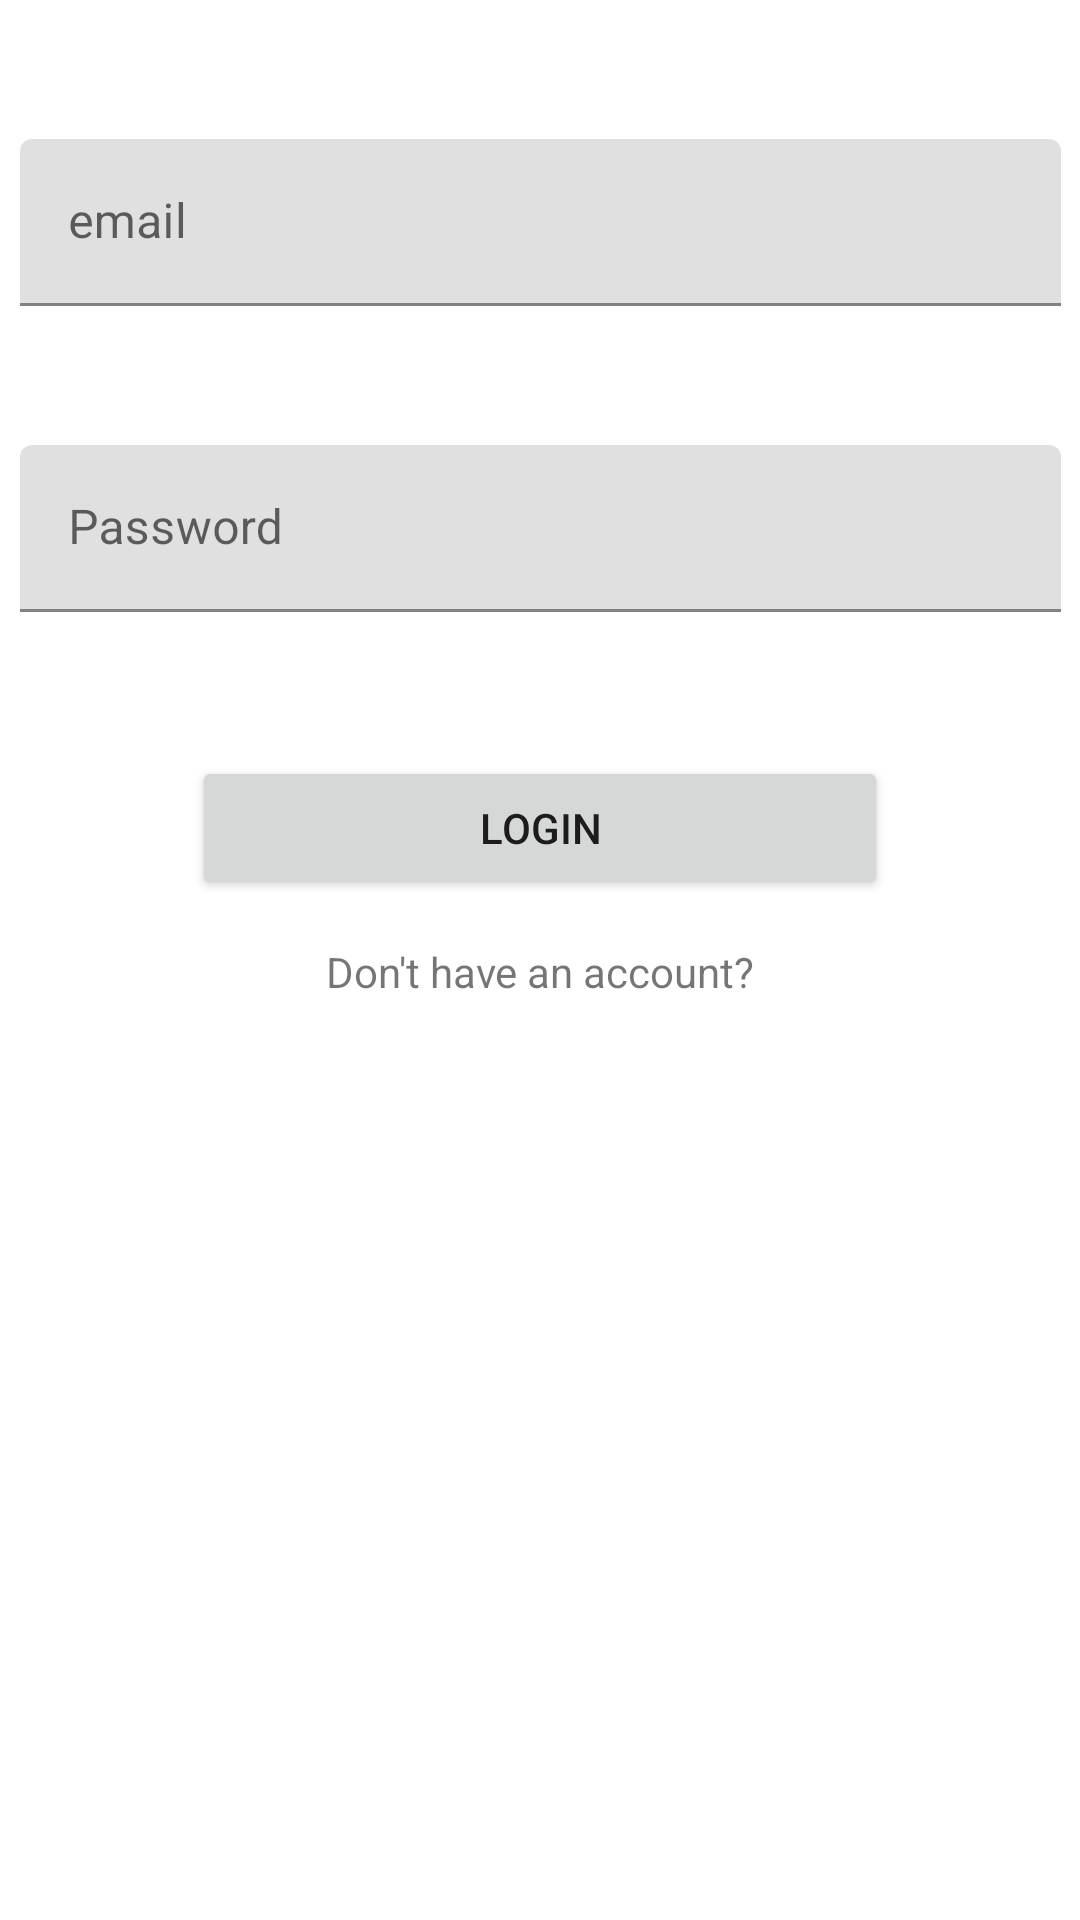

Reconstruct the res/layout file that produces this screen, plus the resources it refers to.
<!-- AndroidManifest.xml: application theme Theme.Aplikacija -->
<!-- res/layout/activity_main.xml -->
<?xml version="1.0" encoding="utf-8"?>
<androidx.constraintlayout.widget.ConstraintLayout xmlns:android="http://schemas.android.com/apk/res/android"
    xmlns:app="http://schemas.android.com/apk/res-auto"
    xmlns:tools="http://schemas.android.com/tools"
    android:layout_width="match_parent"
    android:layout_height="match_parent"
    tools:context=".MainActivity">

    <com.google.android.material.textfield.TextInputLayout
        android:id="@+id/textInputLayout5"
        android:layout_width="347dp"
        android:layout_height="wrap_content"
        android:hint="email"
        app:layout_constraintBottom_toTopOf="@+id/textInputLayout2"
        app:layout_constraintEnd_toEndOf="parent"
        app:layout_constraintStart_toStartOf="parent"
        app:layout_constraintTop_toTopOf="parent">

        <com.google.android.material.textfield.TextInputEditText
            android:id="@+id/email"
            android:layout_width="match_parent"
            android:layout_height="wrap_content" />
    </com.google.android.material.textfield.TextInputLayout>

    <com.google.android.material.textfield.TextInputLayout
        android:id="@+id/textInputLayout2"
        android:layout_width="347dp"
        android:layout_height="wrap_content"
        android:layout_marginBottom="48dp"
        android:hint="Password"
        app:layout_constraintBottom_toTopOf="@+id/buttonLogin"
        app:layout_constraintEnd_toEndOf="parent"
        app:layout_constraintStart_toStartOf="parent">

        <com.google.android.material.textfield.TextInputEditText
            android:id="@+id/password"
            android:layout_width="match_parent"
            android:layout_height="wrap_content" />
    </com.google.android.material.textfield.TextInputLayout>

    <Button
        android:id="@+id/buttonLogin"
        android:layout_width="match_parent"
        android:layout_height="wrap_content"
        android:layout_marginStart="64dp"
        android:layout_marginLeft="64dp"
        android:layout_marginEnd="64dp"
        android:layout_marginRight="64dp"
        android:layout_marginBottom="340dp"
        android:text="@string/login"
        app:layout_constraintBottom_toBottomOf="parent"
        app:layout_constraintEnd_toEndOf="parent"
        app:layout_constraintHorizontal_bias="0.0"
        app:layout_constraintStart_toStartOf="parent" />

    <TextView
        android:id="@+id/notUserButton"
        android:layout_width="match_parent"
        android:layout_height="wrap_content"
        android:layout_marginStart="62dp"
        android:layout_marginLeft="62dp"
        android:layout_marginEnd="62dp"
        android:layout_marginRight="62dp"
        android:gravity="center"
        android:onClick="clickChangeActivityRegister"
        android:text="@string/dontHaveAccount"
        app:layout_constraintBottom_toBottomOf="parent"
        app:layout_constraintEnd_toEndOf="parent"
        app:layout_constraintHorizontal_bias="1.0"
        app:layout_constraintStart_toStartOf="parent"
        app:layout_constraintTop_toBottomOf="@+id/buttonLogin"

        app:layout_constraintVertical_bias="0.045" />

    <ProgressBar
        android:layout_width="match_parent"
        android:layout_height="wrap_content"
        android:id="@+id/progressBar2"
        android:visibility="gone"
        app:layout_constraintBottom_toBottomOf="parent"
        app:layout_constraintTop_toBottomOf="@+id/notUserButton"
        tools:layout_editor_absoluteX="0dp" />

</androidx.constraintlayout.widget.ConstraintLayout>
<!-- resources referenced by this layout -->
<resources>
  <string name="dontHaveAccount">Don\'t have an account?</string>
  <string name="login">Login</string>
  <style name="Theme.Aplikacija" parent="Theme.MaterialComponents.DayNight.NoActionBar">
          
          <item name="colorPrimary">@color/purple_500</item>
          <item name="colorPrimaryVariant">@color/purple_700</item>
          <item name="colorOnPrimary">@color/white</item>
          
          <item name="colorSecondary">@color/teal_200</item>
          <item name="colorSecondaryVariant">@color/teal_700</item>
          <item name="colorOnSecondary">@color/black</item>
          
          <item name="android:statusBarColor" tools:targetApi="l">?attr/colorPrimaryVariant</item>
          
      </style>
  <!-- not gathered from this repository: default colours our renderer supplied (Android Studio template values) -->
  <color name="purple_500">#FF6200EE</color>
  <color name="purple_700">#FF3700B3</color>
  <color name="teal_200">#FF03DAC5</color>
  <color name="teal_700">#FF018786</color>
  <color name="black">#FF000000</color>
  <color name="white">#FFFFFFFF</color>
</resources>
